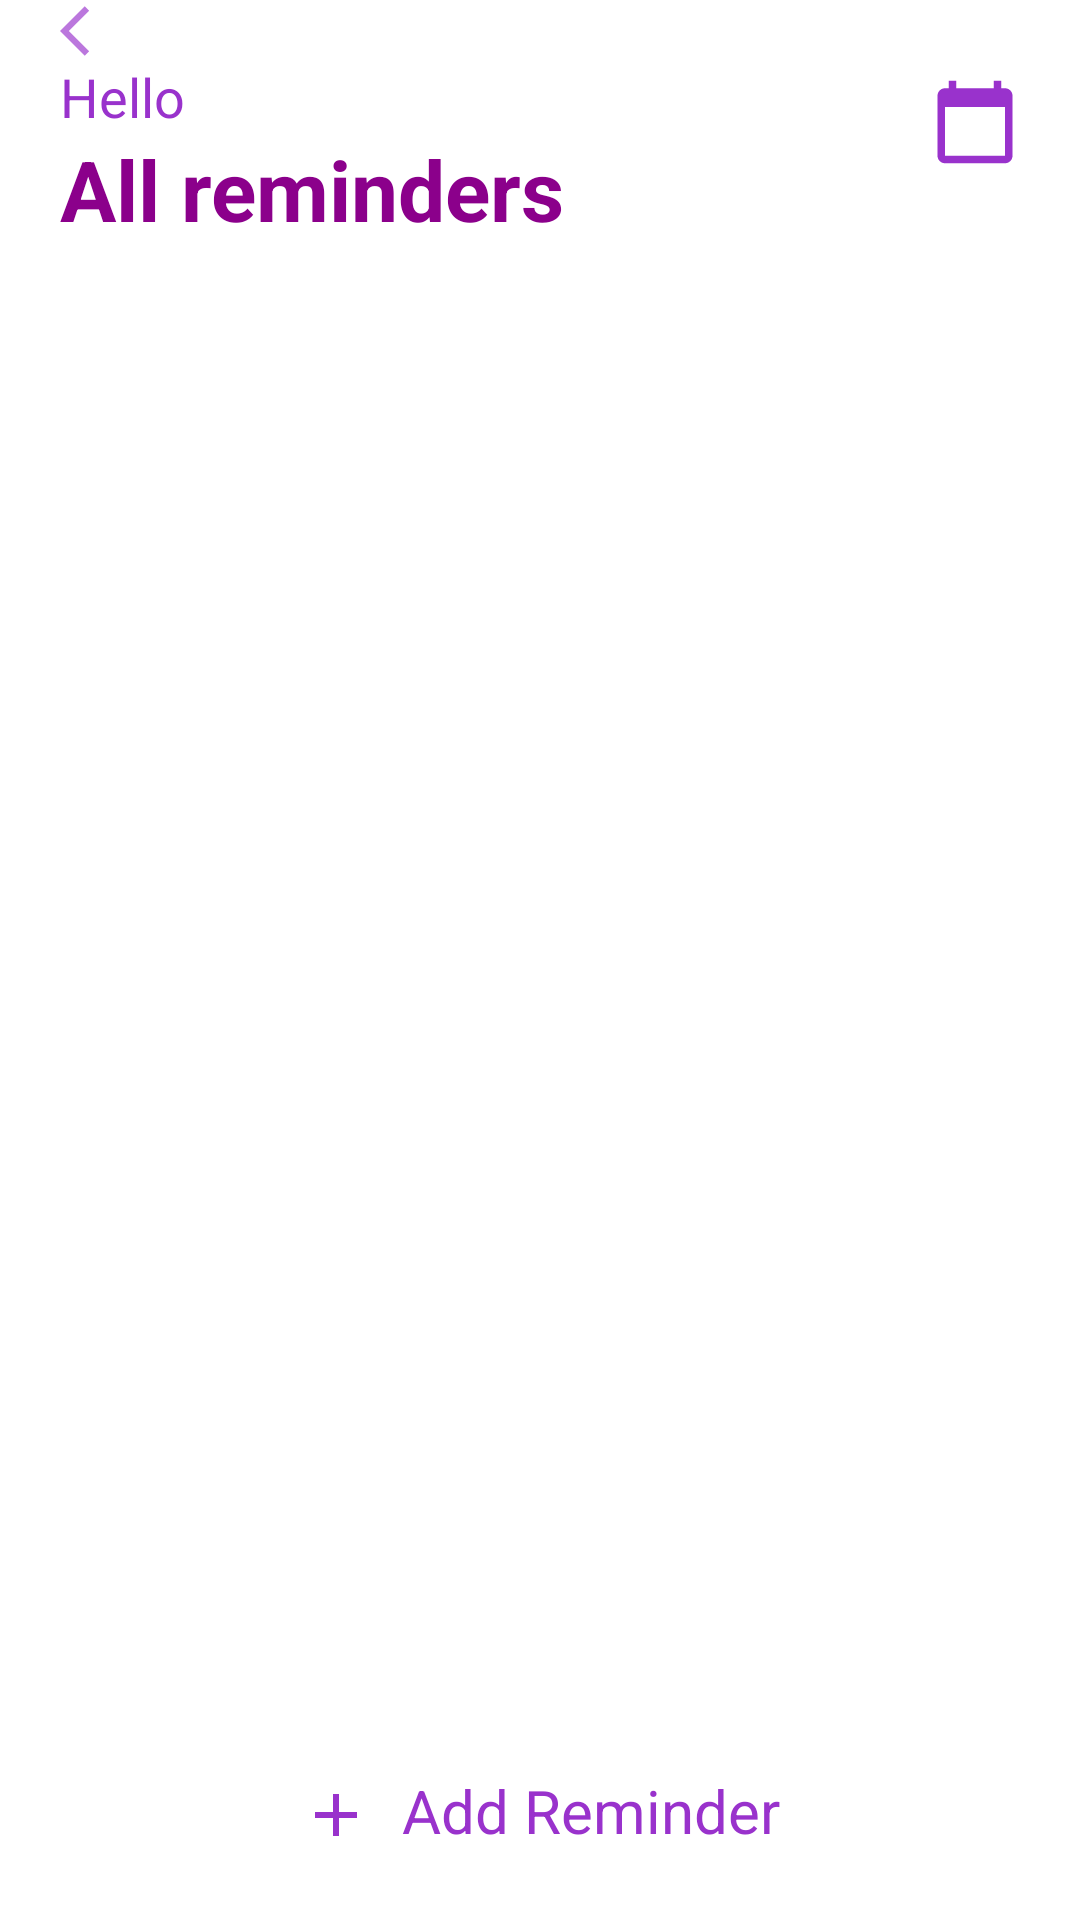

This screen was rendered from an Android layout file. Write that file and the resources it references.
<!-- AndroidManifest.xml: application theme Theme.Material3.DynamicColors.DayNight -->
<!-- res/layout/activity_home_page.xml -->
<?xml version="1.0" encoding="utf-8"?>
<LinearLayout xmlns:android="http://schemas.android.com/apk/res/android"
    xmlns:app="http://schemas.android.com/apk/res-auto"
    xmlns:tools="http://schemas.android.com/tools"
    android:layout_width="match_parent"
    android:layout_height="match_parent"
    android:paddingRight="20dp"
    android:orientation="vertical"
    android:background="@color/colorPrimary"
    android:paddingLeft="20dp"
    tools:context=".home_page_Activity">


    <FrameLayout
        android:layout_width="match_parent"
        android:layout_height="wrap_content">

        <LinearLayout
            android:layout_width="match_parent"
            android:layout_height="wrap_content"
            android:orientation="vertical">
            <TextView
                android:layout_width="wrap_content"
                android:layout_height="wrap_content"
                android:text="Hello"
                android:layout_marginTop="20dp"
                android:textColor="@color/DarkOrchid"
                android:textSize="18sp"/>
            <TextView
                android:layout_width="wrap_content"
                android:layout_height="wrap_content"
                android:text="All reminders"
                fontPath="fonts/nunito_extra_bold.ttf"
                android:textStyle="bold"
                android:textColor="@color/DarkMagenta"
                android:textSize="28sp"
                tools:ignore="MissingPrefix" />

        </LinearLayout>
        <ImageView
            android:layout_width="30dp"
            android:layout_height="30dp"
            android:layout_gravity="right|center"
            android:background="@drawable/ic_baseline_calendar_today_24"
            android:id="@+id/calendar"/>

    </FrameLayout>

    <LinearLayout
        android:layout_width="match_parent"
        android:layout_height="match_parent"
        android:layout_marginTop="20dp"
        android:orientation="vertical">

        <FrameLayout
            android:layout_width="match_parent"
            android:layout_height="match_parent"
            android:layout_weight="1"
            android:background="@android:color/transparent">

        <ImageView
            android:layout_width="match_parent"
            android:layout_height="350dp"
            android:id="@+id/firstnote"
            android:visibility="invisible"
            android:background="@drawable/firstnotee"
            android:layout_gravity="center"/>

            <androidx.recyclerview.widget.RecyclerView
                android:layout_width="match_parent"
                android:layout_height="match_parent"
                android:id="@+id/recycleview"/>
        </FrameLayout>

        <TextView
            android:layout_width="wrap_content"
            android:layout_height="70dp"
            android:text="Add Reminder"
            android:drawablePadding="10dp"
            android:paddingTop="10dp"
            android:id="@+id/add_reminder_but"
            android:layout_gravity="center"
            android:textColor="@color/DarkOrchid"
            android:textSize="20sp"
            android:drawableLeft="@drawable/ic_baseline_add_24"
            android:textAlignment="center"
            android:layout_weight="0.5"
            android:layout_marginBottom="20dp"/>

    </LinearLayout>


    <Button
        android:id="@+id/sign_out_but"

        android:layout_width="20dp"
        android:layout_height="20dp"
        android:layout_marginLeft="0dp"
        android:layout_marginTop="-640dp"
        android:layout_marginRight="5dp"
        android:background="@drawable/ic_baseline_arrow_back_ios_24"
        tools:ignore="SpeakableTextPresentCheck" />

    <TextView
        android:id="@+id/verifyMsg"
        android:layout_width="120dp"
        android:layout_height="30dp"
        android:layout_marginLeft="100dp"
        android:layout_marginTop="5dp"
        android:layout_marginRight="5dp"
        android:text="Email Not Vertified!"
        android:textColor="@color/Red"
        android:visibility="gone"
    />

</LinearLayout>
<!-- resources referenced by this layout -->
<resources>
  <color name="DarkMagenta">#8B008B</color>
  <color name="DarkOrchid">#9932CC</color>
  <color name="Red">#FF0000</color>
  <color name="colorPrimary">#ffffff</color>
  <!-- drawable firstnotee: png bitmap (drawable, 14685 bytes) -->
  <!-- drawable ic_baseline_add_24 (drawable) -->
  <vector android:height="24dp" android:tint="#9932CC"
      android:viewportHeight="24" android:viewportWidth="24"
      android:width="24dp" xmlns:android="http://schemas.android.com/apk/res/android">
      <path android:fillColor="@android:color/white" android:pathData="M19,13h-6v6h-2v-6H5v-2h6V5h2v6h6v2z"/>
  </vector>
  <!-- drawable ic_baseline_arrow_back_ios_24 (drawable) -->
  <vector android:alpha="0.67" android:autoMirrored="true"
      android:height="24dp" android:tint="#9932CC"
      android:viewportHeight="24" android:viewportWidth="24"
      android:width="24dp" xmlns:android="http://schemas.android.com/apk/res/android">
      <path android:fillColor="@android:color/white" android:pathData="M11.67,3.87L9.9,2.1 0,12l9.9,9.9 1.77,-1.77L3.54,12z"/>
  </vector>
  <!-- drawable ic_baseline_calendar_today_24 (drawable) -->
  <vector android:height="24dp" android:tint="#9932CC"
      android:viewportHeight="24" android:viewportWidth="24"
      android:width="24dp" xmlns:android="http://schemas.android.com/apk/res/android">
      <path android:fillColor="@android:color/white" android:pathData="M20,3h-1L19,1h-2v2L7,3L7,1L5,1v2L4,3c-1.1,0 -2,0.9 -2,2v16c0,1.1 0.9,2 2,2h16c1.1,0 2,-0.9 2,-2L22,5c0,-1.1 -0.9,-2 -2,-2zM20,21L4,21L4,8h16v13z"/>
  </vector>
</resources>
